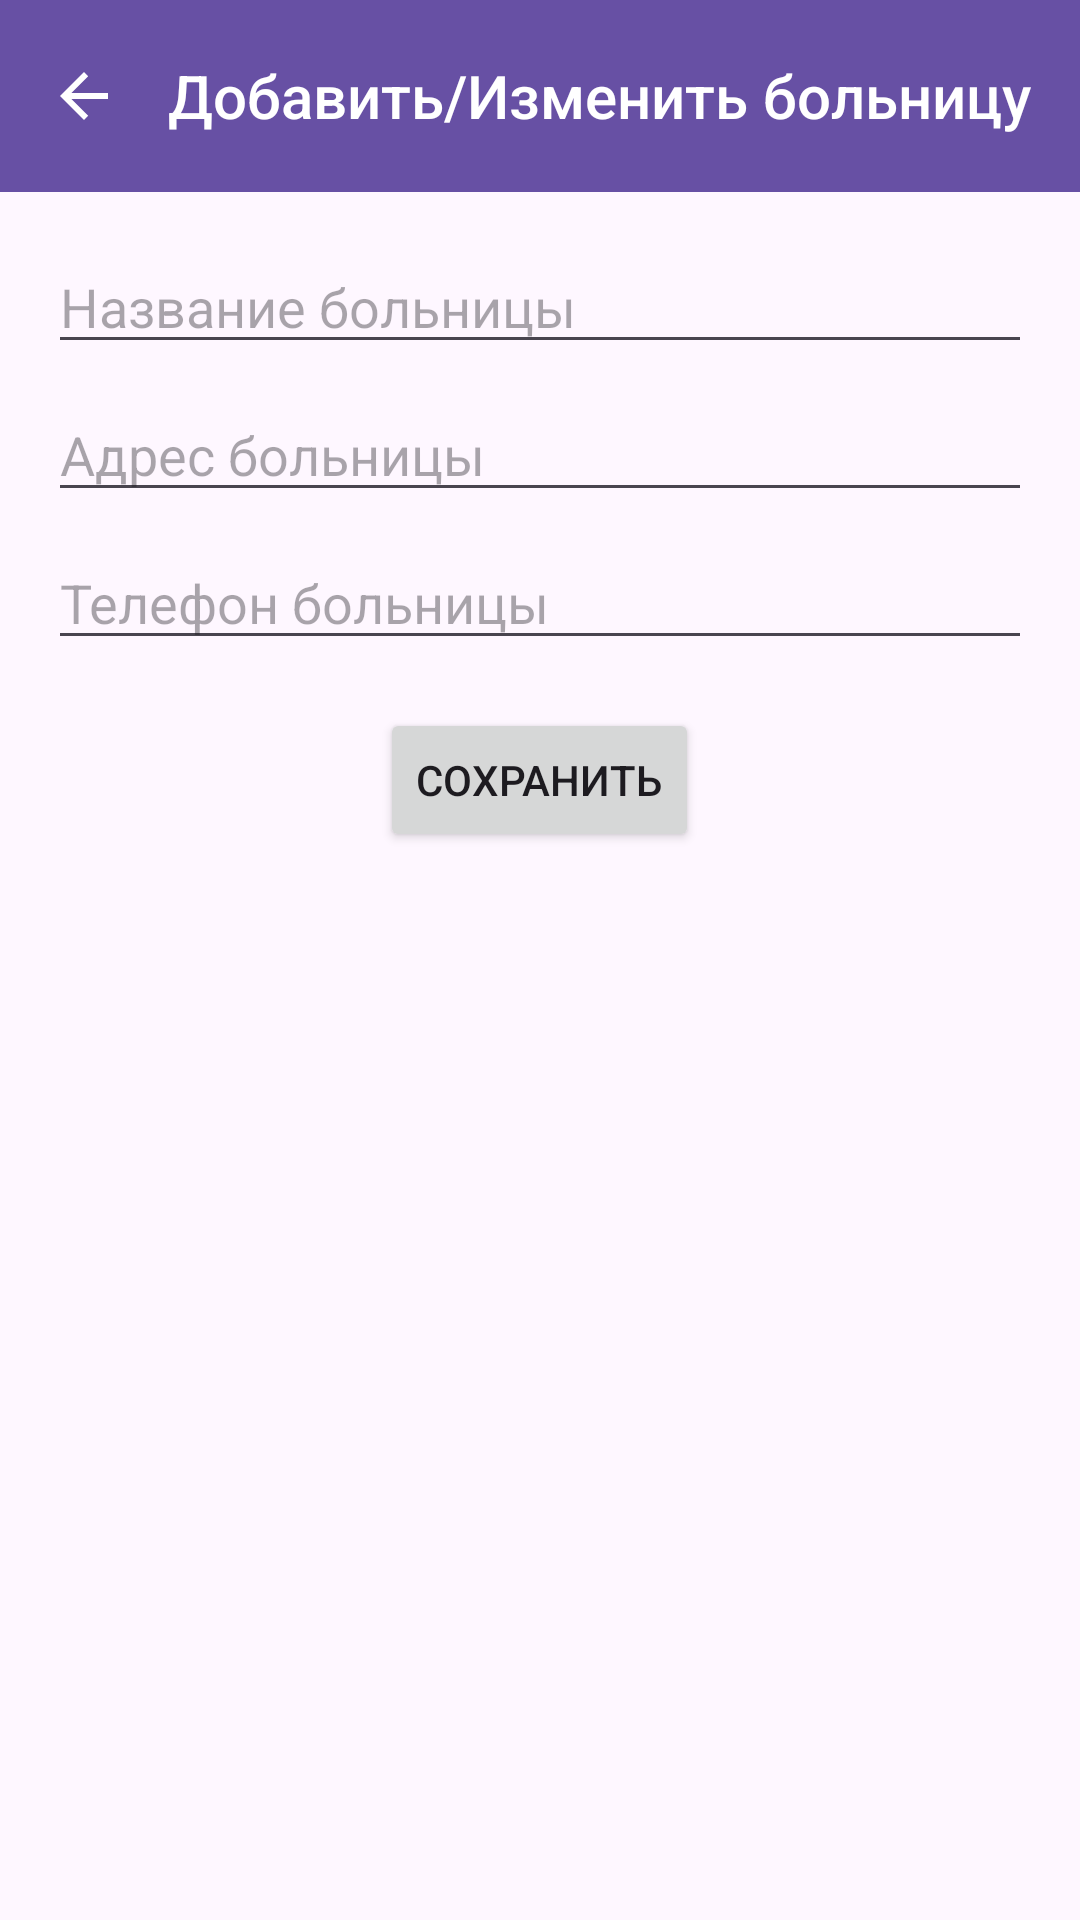

Here is an Android app screen rendered from its layout file. Give the layout XML and the strings, colors and styles it references.
<!-- AndroidManifest.xml: application theme Theme.Hospital_patients -->
<!-- res/layout/activity_add_edit_hospital.xml -->
<?xml version="1.0" encoding="utf-8"?>
<androidx.constraintlayout.widget.ConstraintLayout xmlns:android="http://schemas.android.com/apk/res/android"
    xmlns:app="http://schemas.android.com/apk/res-auto"
    xmlns:tools="http://schemas.android.com/tools"
    android:layout_width="match_parent"
    android:layout_height="match_parent"
    tools:context=".AddEditHospitalActivity">

    
    <LinearLayout
        android:id="@+id/topBar"
        android:layout_width="match_parent"
        android:layout_height="?attr/actionBarSize"
        android:orientation="horizontal"
        android:gravity="center_vertical"
        android:paddingHorizontal="16dp"
        android:background="?attr/colorPrimary"
        app:layout_constraintTop_toTopOf="parent">

        <ImageView
            android:id="@+id/imageViewBack"
            android:layout_width="wrap_content"
            android:layout_height="wrap_content"
            android:src="?attr/homeAsUpIndicator"
            android:contentDescription="Назад"
            android:tint="@android:color/white" />

        <TextView
            android:id="@+id/textViewTitle"
            android:layout_width="0dp"
            android:layout_height="wrap_content"
            android:layout_weight="1"
            android:text="Добавить/Изменить больницу"
            android:textAppearance="@style/TextAppearance.AppCompat.Title"
            android:textColor="@android:color/white"
            android:layout_marginStart="16dp"/>

    </LinearLayout>

    <LinearLayout
        android:layout_width="match_parent"
        android:layout_height="0dp"
        android:orientation="vertical"
        android:padding="16dp"
        app:layout_constraintTop_toBottomOf="@+id/topBar"
        app:layout_constraintBottom_toBottomOf="parent">

        <EditText
            android:id="@+id/editTextHospitalName"
            android:layout_width="match_parent"
            android:layout_height="wrap_content"
            android:hint="Название больницы"
            android:inputType="text"/>

        <EditText
            android:id="@+id/editTextHospitalAddress"
            android:layout_width="match_parent"
            android:layout_height="wrap_content"
            android:layout_marginTop="8dp"
            android:hint="Адрес больницы"
            android:inputType="text"/>

        <EditText
            android:id="@+id/editTextHospitalPhone"
            android:layout_width="match_parent"
            android:layout_height="wrap_content"
            android:layout_marginTop="8dp"
            android:hint="Телефон больницы"
            android:inputType="text"/>

        <Button
            android:id="@+id/buttonSaveHospital"
            android:layout_width="wrap_content"
            android:layout_height="wrap_content"
            android:layout_marginTop="16dp"
            android:text="Сохранить"
            android:layout_gravity="center_horizontal"/>

    </LinearLayout>

</androidx.constraintlayout.widget.ConstraintLayout>
<!-- resources referenced by this layout -->
<resources>
  <style name="Theme.Hospital_patients" parent="Base.Theme.Hospital_patients" />
  <style name="Base.Theme.Hospital_patients" parent="Theme.Material3.DayNight.NoActionBar">
          
          
      </style>
</resources>
